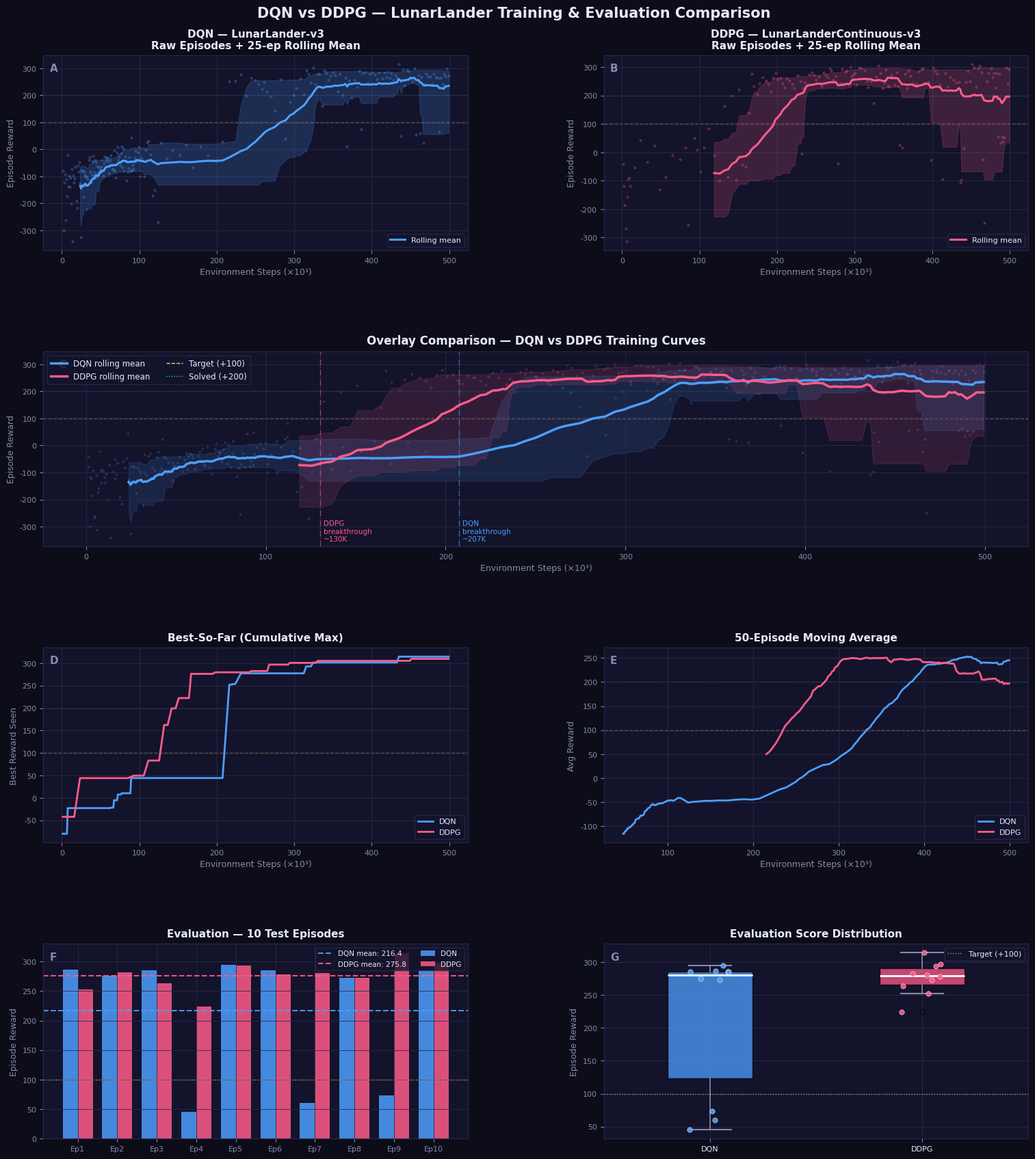

This chart was generated by the following Python code:
"""
compare_training_plots.py
=========================
Generates a comprehensive comparison of DQN vs DDPG training curves.
Paste your actual TensorBoard / console log data in the DATA section below,
then run:  python3 compare_training_plots.py
"""

import matplotlib
matplotlib.use('Agg')
import matplotlib.pyplot as plt
import matplotlib.gridspec as gridspec
import numpy as np

# ─────────────────────────────────────────────────────────────────────────────
# DATA  — (step, reward) pairs from console logs
# ─────────────────────────────────────────────────────────────────────────────
DQN_RAW = [
    (1102,-79.76),(1961,-300.79),(2868,-122.61),(3720,-93.42),(4602,-261.42),
    (5652,-110.52),(6631,-173.11),(7600,-22.73),(8474,-139.19),(9353,-97.93),
    (10182,-137.69),(11185,-105.25),(12129,-201.97),(13035,-73.28),(13904,-341.12),
    (14919,-98.27),(15813,-122.64),(16750,-108.32),(17641,-65.58),(18686,-190.43),
    (19687,-215.90),(20654,-59.46),(21662,-82.59),(22638,-48.06),(23668,-126.07),
    (24747,-324.81),(25704,-77.56),(26679,-79.77),(27632,-175.13),(28572,-81.76),
    (29647,-95.60),(30573,-101.85),(31538,-221.69),(32532,-100.45),(33599,-109.89),
    (34687,-40.16),(35628,-28.68),(36537,-82.83),(37380,-121.44),(38262,-93.42),
    (39216,-44.36),(40122,-23.66),(41073,-97.21),(42015,-85.89),(42932,-40.52),
    (44004,-46.25),(44931,-102.97),(45812,-62.58),(46805,-87.74),(47849,-63.50),
    (48853,-75.80),(49836,-76.43),(50742,-64.66),(51655,-40.52),(52690,-78.18),
    (53602,-96.75),(54636,-51.54),(55636,-26.86),(56683,-40.74),(57641,-29.86),
    (58540,-34.94),(59557,-43.36),(60438,-86.90),(61375,-61.46),(62355,-38.14),
    (63250,-21.69),(64334,-53.75),(65418,-71.30),(66422,-74.81),(67450,-5.14),
    (68508,-79.96),(69476,-105.26),(70403,-55.28),(71384,-11.56),(72364,7.63),
    (73304,-39.06),(74238,-27.14),(75249,-58.64),(76249,-15.18),(77283,10.32),
    (78367,-68.16),(79364,2.78),(80375,-80.96),(81395,-25.79),(82615,-40.88),
    (83587,-114.42),(85048,-81.22),(86089,-70.53),(87173,-28.48),(88484,-78.68),
    (89533,44.21),(90859,-76.36),(91879,-56.92),(92826,-71.72),(93800,-32.39),
    (94871,-5.76),(95919,-42.76),(96975,-41.92),(98559,-12.19),(99627,9.95),
    (101198,-100.18),(102488,-32.97),(103569,-43.05),(106306,-100.53),(108496,-2.59),
    (110262,25.23),(112082,31.62),(114854,-20.31),(117364,-170.12),(120008,-151.39),
    (123828,-270.51),(127974,23.58),(135318,-33.54),(142628,-3.28),(152447,-22.45),
    (160405,16.01),(169501,-66.15),(178817,11.96),(188817,-22.37),(198817,-43.66),
    (207438,28.89),(216176,251.65),(223954,253.88),(231168,277.27),(238353,197.83),
    (244135,264.83),(249652,256.48),(253655,241.97),(258060,222.87),(261444,248.71),
    (264923,214.72),(269471,196.51),(274719,142.22),(281801,258.31),(288792,39.15),
    (294257,175.11),(298901,200.92),(302893,226.31),(308021,260.90),(312277,204.09),
    (315426,292.65),(318257,278.79),(321380,245.52),(324377,301.47),(327120,240.63),
    (330140,278.54),(332814,280.44),(336329,159.43),(338612,292.24),(341058,282.93),
    (343859,257.72),(347032,271.86),(350036,285.76),(352938,275.52),(356411,213.18),
    (358987,279.31),(362860,201.70),(365812,263.99),(368279,10.15),(370695,254.28),
    (374362,190.37),(377292,255.88),(380788,230.46),(383621,289.32),(386161,75.04),
    (388483,282.90),(391854,285.59),(394801,247.52),(397120,279.08),(400327,285.58),
    (403820,277.61),(406285,259.20),(409106,284.29),(411663,244.76),(414023,263.03),
    (416159,285.28),(418829,265.95),(421117,287.73),(423784,265.18),(425611,281.13),
    (427961,257.90),(430141,273.85),(432713,265.58),(434999,314.48),(438047,48.25),
    (440202,294.31),(442478,235.87),(445303,293.55),(447425,289.70),(449973,261.04),
    (452543,251.88),(455088,299.09),(457487,54.16),(460637,274.86),(462320,59.22),
    (464269,267.92),(466506,23.88),(468602,241.12),(470626,278.42),(473057,269.11),
    (475411,270.60),(478040,241.00),(480035,279.85),(482356,268.04),(485083,265.01),
    (487122,63.49),(489212,263.37),(491109,242.49),(493105,280.51),(494862,268.99),
    (497189,300.04),(499325,272.22),
]

DDPG_RAW = [
    (1266,-42.14),(2405,-118.47),(3397,-185.05),(4424,-266.96),(5639,-313.85),
    (6710,-157.51),(7920,-93.59),(8952,-90.03),(10150,-118.80),(15984,-52.77),
    (23420,44.06),(32504,-34.44),(42263,24.78),(48341,-130.43),(56457,-86.65),
    (64718,-10.16),(74166,-24.39),(81704,16.23),(85574,-254.65),(92895,49.63),
    (96791,9.25),(100705,-68.53),(105760,16.04),(111718,83.17),(118660,-9.25),
    (125556,-99.71),(132129,162.29),(136678,-87.37),(141717,199.27),(146870,-95.73),
    (150885,222.21),(155262,-44.15),(159208,-49.93),(164150,140.11),(166829,276.12),
    (169866,233.54),(174154,203.49),(176886,243.77),(181213,264.25),(185376,252.00),
    (188785,239.66),(191831,213.62),(194752,261.15),(197840,279.58),(201082,257.47),
    (204168,261.74),(206781,242.49),(209366,228.51),(212368,260.45),(215423,251.52),
    (219323,239.64),(222254,225.25),(226057,270.61),(229619,250.79),(231411,-6.13),
    (233664,225.77),(235605,247.23),(237540,238.25),(241703,273.08),(244650,282.39),
    (247584,272.35),(250465,253.88),(253691,266.06),(256862,233.40),(259709,280.38),
    (262286,271.20),(265098,264.31),(267633,296.75),(269891,287.87),(272707,255.74),
    (275773,269.02),(278691,-38.40),(281147,243.20),(283529,294.22),(285820,241.73),
    (288020,282.96),(290193,288.39),(292197,240.60),(294165,300.60),(296038,266.28),
    (297942,272.92),(300206,278.03),(302469,236.80),(305464,297.18),(308153,296.64),
    (312475,289.20),(315709,249.05),(317715,229.12),(321037,248.93),(324608,171.81),
    (327689,267.91),(330348,305.15),(332905,279.38),(335870,226.46),(338332,244.35),
    (340055,290.45),(342472,234.04),(344653,231.90),(347593,272.56),(351509,238.15),
    (354290,280.57),(356181,233.07),(357898,24.99),(361505,16.08),(364548,276.31),
    (367397,225.45),(369663,287.01),(371820,268.61),(375097,243.67),(378045,232.73),
    (380227,239.72),(382652,284.89),(385926,294.27),(388296,295.56),(390683,245.49),
    (395145,248.44),(398512,-26.64),(400929,299.18),(403803,285.28),(406254,275.53),
    (409966,237.71),(413646,-93.76),(416850,279.45),(419750,229.80),(423389,264.63),
    (427567,253.91),(431386,245.09),(434476,247.38),(436318,-107.27),(437756,-96.43),
    (440665,14.65),(443853,248.19),(446116,285.97),(449059,251.02),(451293,309.60),
    (453935,298.10),(457096,230.86),(459192,296.35),(461040,305.80),(463647,280.65),
    (465594,-24.97),(467367,-248.95),(470879,250.50),(473006,278.51),(476062,295.76),
    (477897,263.41),(479902,278.15),(481726,228.39),(483446,277.90),(485200,53.96),
    (486847,276.39),(488527,33.00),(490036,54.20),(491549,38.40),(493074,52.72),
    (495357,298.24),(497387,242.46),(499286,294.21),
]

DQN_EVAL  = [286.19, 275.49, 285.12,  45.22, 294.95,
             285.41,  60.18, 272.72,  73.42, 285.34]
DDPG_EVAL = [252.20, 281.92, 263.55, 223.74, 293.79,
             277.76, 280.65, 272.94, 314.17, 297.38]

# ─────────────────────────────────────────────────────────────────────────────
# HELPERS
# ─────────────────────────────────────────────────────────────────────────────
def unzip(data):
    steps   = np.array([d[0] for d in data], dtype=float)
    rewards = np.array([d[1] for d in data], dtype=float)
    return steps, rewards

def rolling(arr, w):
    """Rolling mean of width w."""
    kernel = np.ones(w) / w
    return np.convolve(arr, kernel, mode='valid')

def percentile_band(arr, w):
    """Rolling 10th/90th percentile band."""
    lo, hi = [], []
    for i in range(w - 1, len(arr)):
        window = arr[i - w + 1 : i + 1]
        lo.append(np.percentile(window, 10))
        hi.append(np.percentile(window, 90))
    return np.array(lo), np.array(hi)

# ─────────────────────────────────────────────────────────────────────────────
# THEME
# ─────────────────────────────────────────────────────────────────────────────
BG      = '#0d0d1a'
PANEL   = '#13132b'
GRID_C  = '#2a2a4a'
DQN_C   = '#4d9fff'
DDPG_C  = '#ff5c8a'
TARGET  = '#ffd166'
SOLVED  = '#06d6a0'
WHITE   = '#e8e8ff'
MUTED   = '#8888aa'
W       = 25        # smoothing window

plt.rcParams.update({
    'font.family':      'DejaVu Sans',
    'axes.facecolor':   PANEL,
    'figure.facecolor': BG,
    'axes.edgecolor':   GRID_C,
    'axes.labelcolor':  WHITE,
    'xtick.color':      MUTED,
    'ytick.color':      MUTED,
    'text.color':       WHITE,
    'grid.color':       GRID_C,
    'grid.linewidth':   0.6,
    'grid.alpha':       1.0,
    'axes.grid':        True,
})

dqn_s,  dqn_r  = unzip(DQN_RAW)
ddpg_s, ddpg_r = unzip(DDPG_RAW)
K = 1000  # scale x-axis

# ─────────────────────────────────────────────────────────────────────────────
# FIGURE — 3 rows × 2 cols + 1 wide bottom row
# ─────────────────────────────────────────────────────────────────────────────
fig = plt.figure(figsize=(16, 18), facecolor=BG)
gs  = gridspec.GridSpec(4, 2, figure=fig,
                        hspace=0.52, wspace=0.32,
                        top=0.93, bottom=0.05,
                        left=0.07, right=0.97)

# ── Panel labels helper ───────────────────────────────────────────────────────
def label(ax, txt):
    ax.text(0.015, 0.96, txt, transform=ax.transAxes,
            fontsize=11, fontweight='bold', color=MUTED,
            va='top', ha='left')

def ref_lines(ax):
    ax.axhline(100, color=TARGET, lw=1.0, ls='--', alpha=0.75, zorder=1)
    ax.axhline(200, color=SOLVED, lw=1.0, ls=':',  alpha=0.60, zorder=1)

def style_ax(ax, title):
    ax.set_title(title, color=WHITE, fontsize=11, pad=7, fontweight='bold')
    ax.set_xlabel('Environment Steps (×10³)', fontsize=9, color=MUTED)
    ax.set_ylabel('Episode Reward',           fontsize=9, color=MUTED)
    ax.tick_params(labelsize=8)

# ════════════════════════════════════════════════════════════════════════════
# ROW 0 — Raw scatter + smoothed curve (separate)
# ════════════════════════════════════════════════════════════════════════════
for col, (s, r, c, name) in enumerate([
        (dqn_s, dqn_r, DQN_C, 'DQN — LunarLander-v3'),
        (ddpg_s, ddpg_r, DDPG_C, 'DDPG — LunarLanderContinuous-v3')]):
    ax = fig.add_subplot(gs[0, col])
    # shade band
    lo, hi = percentile_band(r, W)
    bx = s[W-1:] / K
    ax.fill_between(bx, lo, hi, alpha=0.18, color=c, zorder=2)
    # raw scatter
    ax.scatter(s/K, r, s=5, color=c, alpha=0.22, zorder=3, rasterized=True)
    # smooth
    sm = rolling(r, W)
    ax.plot(s[W-1:]/K, sm, color=c, lw=2.2, zorder=4, label='Rolling mean')
    ref_lines(ax)
    style_ax(ax, f'{name}\nRaw Episodes + {W}-ep Rolling Mean')
    ax.legend(fontsize=8, facecolor=PANEL, edgecolor=GRID_C, labelcolor=WHITE)
    label(ax, chr(65 + col))  # A, B

# ════════════════════════════════════════════════════════════════════════════
# ROW 1 — Overlay comparison on one axes
# ════════════════════════════════════════════════════════════════════════════
ax_ov = fig.add_subplot(gs[1, :])   # full-width
for s, r, c, name in [
        (dqn_s,  dqn_r,  DQN_C,  'DQN'),
        (ddpg_s, ddpg_r, DDPG_C, 'DDPG')]:
    lo, hi = percentile_band(r, W)
    bx = s[W-1:] / K
    ax_ov.fill_between(bx, lo, hi, alpha=0.13, color=c)
    ax_ov.scatter(s/K, r, s=4, color=c, alpha=0.15, rasterized=True)
    sm = rolling(r, W)
    ax_ov.plot(bx, sm, color=c, lw=2.5, label=f'{name} rolling mean')

# mark DQN breakthrough
breakthrough = 207.4  # ksteps
ax_ov.axvline(breakthrough, color=DQN_C,  lw=1.0, ls='-.', alpha=0.6)
ax_ov.text(breakthrough + 2, -360, 'DQN\nbreakthrough\n~207K', color=DQN_C,
           fontsize=7.5, va='bottom')

ddpg_break = 130.0
ax_ov.axvline(ddpg_break, color=DDPG_C, lw=1.0, ls='-.', alpha=0.6)
ax_ov.text(ddpg_break + 2, -360, 'DDPG\nbreakthrough\n~130K', color=DDPG_C,
           fontsize=7.5, va='bottom')

ref_lines(ax_ov)
ax_ov.legend(fontsize=9, facecolor=PANEL, edgecolor=GRID_C, labelcolor=WHITE,
             loc='upper left')
ax_ov.set_title('Overlay Comparison — DQN vs DDPG Training Curves', color=WHITE,
                fontsize=12, pad=8, fontweight='bold')
ax_ov.set_xlabel('Environment Steps (×10³)', fontsize=9, color=MUTED)
ax_ov.set_ylabel('Episode Reward',           fontsize=9, color=MUTED)
ax_ov.tick_params(labelsize=8)

# custom legend for threshold lines
from matplotlib.lines import Line2D
extra = [Line2D([0],[0], color=TARGET, lw=1, ls='--', label='Target (+100)'),
         Line2D([0],[0], color=SOLVED,  lw=1, ls=':',  label='Solved (+200)')]
handles, labels_l = ax_ov.get_legend_handles_labels()
ax_ov.legend(handles + extra, labels_l + ['Target (+100)', 'Solved (+200)'],
             fontsize=8.5, facecolor=PANEL, edgecolor=GRID_C, labelcolor=WHITE,
             loc='upper left', ncol=2)
label(ax_ov, 'C')

# ════════════════════════════════════════════════════════════════════════════
# ROW 2 — Cumulative max (best-so-far) + 50-ep moving average
# ════════════════════════════════════════════════════════════════════════════
W2 = 50
ax_cum = fig.add_subplot(gs[2, 0])
ax_ma  = fig.add_subplot(gs[2, 1])

for s, r, c, name in [
        (dqn_s,  dqn_r,  DQN_C,  'DQN'),
        (ddpg_s, ddpg_r, DDPG_C, 'DDPG')]:
    best = np.maximum.accumulate(r)
    ax_cum.plot(s/K, best, color=c, lw=2.0, label=name)

    if len(r) >= W2:
        sm50 = rolling(r, W2)
        ax_ma.plot(s[W2-1:]/K, sm50, color=c, lw=2.0, label=name)

ref_lines(ax_cum); ref_lines(ax_ma)
ax_cum.set_title(f'Best-So-Far (Cumulative Max)', color=WHITE, fontsize=11,
                 pad=7, fontweight='bold')
ax_cum.set_xlabel('Environment Steps (×10³)', fontsize=9, color=MUTED)
ax_cum.set_ylabel('Best Reward Seen', fontsize=9, color=MUTED)
ax_cum.tick_params(labelsize=8)
ax_cum.legend(fontsize=8, facecolor=PANEL, edgecolor=GRID_C, labelcolor=WHITE)
label(ax_cum, 'D')

ax_ma.set_title(f'{W2}-Episode Moving Average', color=WHITE, fontsize=11,
                pad=7, fontweight='bold')
ax_ma.set_xlabel('Environment Steps (×10³)', fontsize=9, color=MUTED)
ax_ma.set_ylabel('Avg Reward', fontsize=9, color=MUTED)
ax_ma.tick_params(labelsize=8)
ax_ma.legend(fontsize=8, facecolor=PANEL, edgecolor=GRID_C, labelcolor=WHITE)
label(ax_ma, 'E')

# ════════════════════════════════════════════════════════════════════════════
# ROW 3 — Evaluation bar chart + box plot
# ════════════════════════════════════════════════════════════════════════════
ax_bar = fig.add_subplot(gs[3, 0])
ax_box = fig.add_subplot(gs[3, 1])

# Bar chart
x   = np.arange(1, 11)
w_b = 0.38
b1 = ax_bar.bar(x - w_b/2, DQN_EVAL,  w_b, color=DQN_C,  alpha=0.85, label='DQN')
b2 = ax_bar.bar(x + w_b/2, DDPG_EVAL, w_b, color=DDPG_C, alpha=0.85, label='DDPG')
ax_bar.axhline(np.mean(DQN_EVAL),  color=DQN_C,  lw=1.5, ls='--', alpha=0.9,
               label=f'DQN mean: {np.mean(DQN_EVAL):.1f}')
ax_bar.axhline(np.mean(DDPG_EVAL), color=DDPG_C, lw=1.5, ls='--', alpha=0.9,
               label=f'DDPG mean: {np.mean(DDPG_EVAL):.1f}')
ax_bar.axhline(100, color=TARGET, lw=1.0, ls=':', alpha=0.7)
ax_bar.set_xticks(x)
ax_bar.set_xticklabels([f'Ep{i}' for i in x], fontsize=7.5, color=MUTED)
ax_bar.set_title('Evaluation — 10 Test Episodes', color=WHITE, fontsize=11,
                 pad=7, fontweight='bold')
ax_bar.set_ylabel('Episode Reward', fontsize=9, color=MUTED)
ax_bar.tick_params(labelsize=8)
ax_bar.legend(fontsize=7.5, facecolor=PANEL, edgecolor=GRID_C, labelcolor=WHITE,
              ncol=2)
label(ax_bar, 'F')

# Box plot
bp = ax_box.boxplot(
    [DQN_EVAL, DDPG_EVAL],
    patch_artist=True,
    widths=0.4,
    medianprops=dict(color='white', lw=2),
    whiskerprops=dict(color=MUTED, lw=1.2),
    capprops=dict(color=MUTED, lw=1.5),
    flierprops=dict(marker='o', color=MUTED, markersize=5, alpha=0.6),
)
bp['boxes'][0].set(facecolor=DQN_C,  alpha=0.75)
bp['boxes'][1].set(facecolor=DDPG_C, alpha=0.75)

# overlay individual points
for i, (data, c) in enumerate([(DQN_EVAL, DQN_C), (DDPG_EVAL, DDPG_C)], 1):
    jitter = np.random.default_rng(0).uniform(-0.1, 0.1, len(data))
    ax_box.scatter(np.full(len(data), i) + jitter, data,
                   color=c, s=28, zorder=5, alpha=0.9, edgecolors='white', lw=0.4)

ax_box.axhline(100, color=TARGET, lw=1.0, ls=':', alpha=0.7, label='Target (+100)')
ax_box.set_xticks([1, 2])
ax_box.set_xticklabels(['DQN', 'DDPG'], fontsize=10, color=WHITE)
ax_box.set_title('Evaluation Score Distribution', color=WHITE, fontsize=11,
                 pad=7, fontweight='bold')
ax_box.set_ylabel('Episode Reward', fontsize=9, color=MUTED)
ax_box.tick_params(labelsize=8)
ax_box.legend(fontsize=8, facecolor=PANEL, edgecolor=GRID_C, labelcolor=WHITE)
label(ax_box, 'G')

# ─────────────────────────────────────────────────────────────────────────────
# Super-title
# ─────────────────────────────────────────────────────────────────────────────
fig.suptitle('DQN vs DDPG — LunarLander Training & Evaluation Comparison',
             fontsize=15, fontweight='bold', color=WHITE, y=0.97)

# ─────────────────────────────────────────────────────────────────────────────
# SAVE
# ─────────────────────────────────────────────────────────────────────────────
out = 'dqn_vs_ddpg_comparison.png'
fig.savefig(out, dpi=150, bbox_inches='tight', facecolor=BG)
print(f"Saved → {out}")
plt.close()
